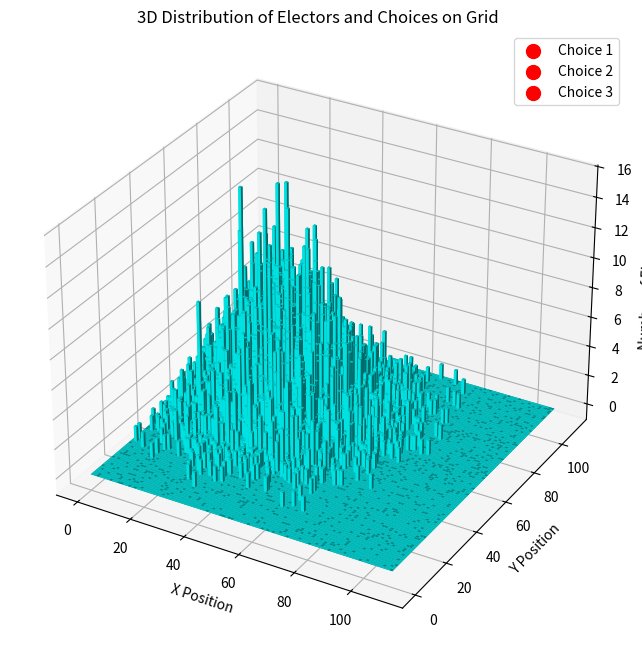
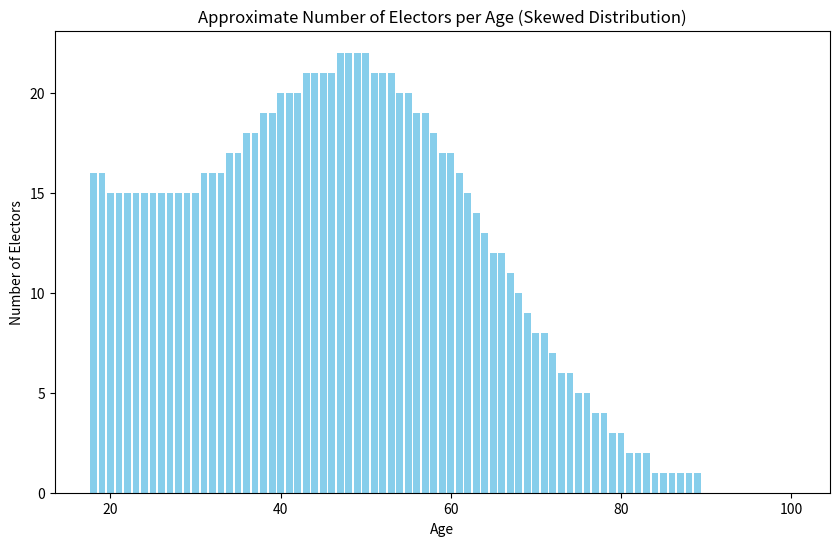
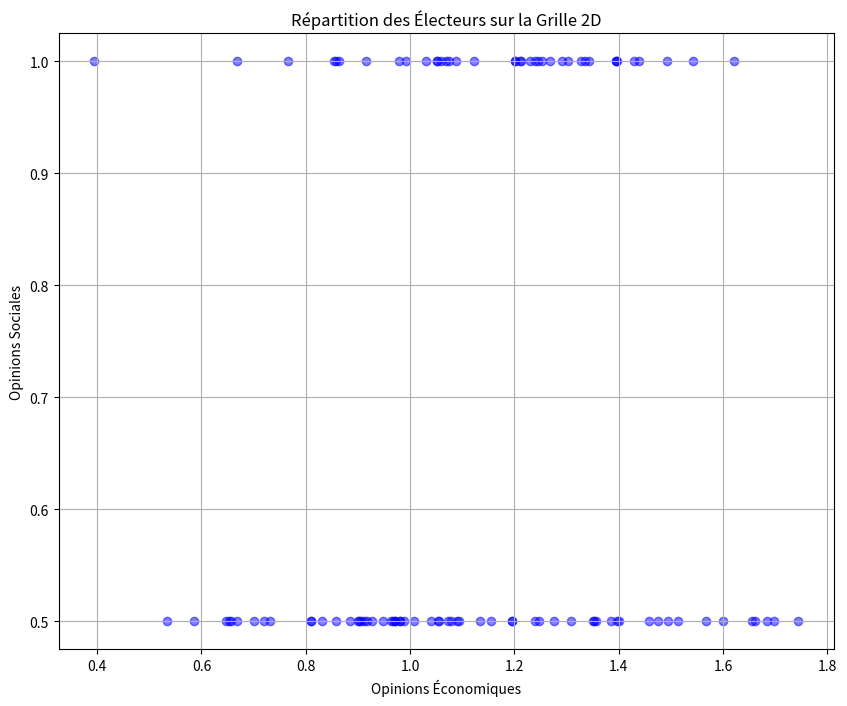
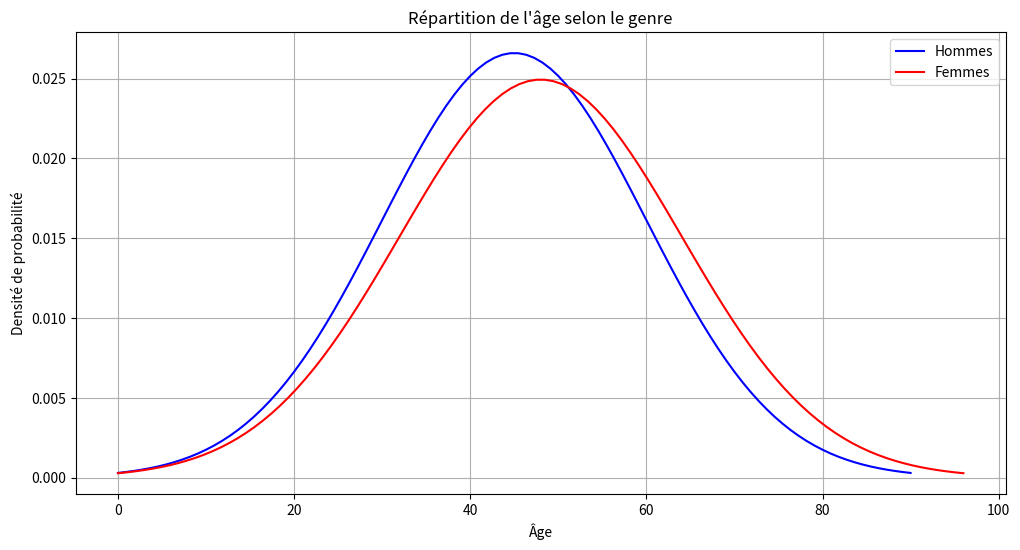
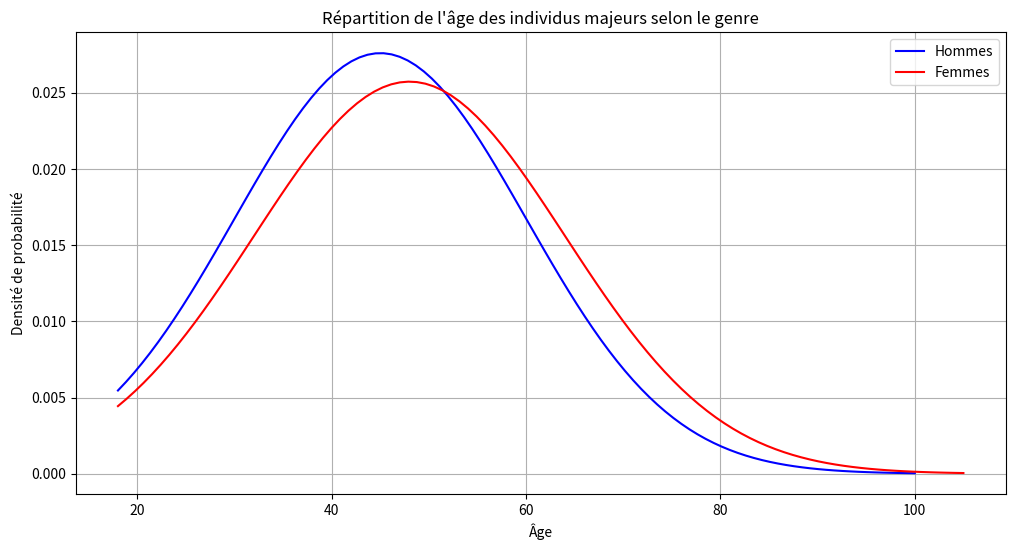
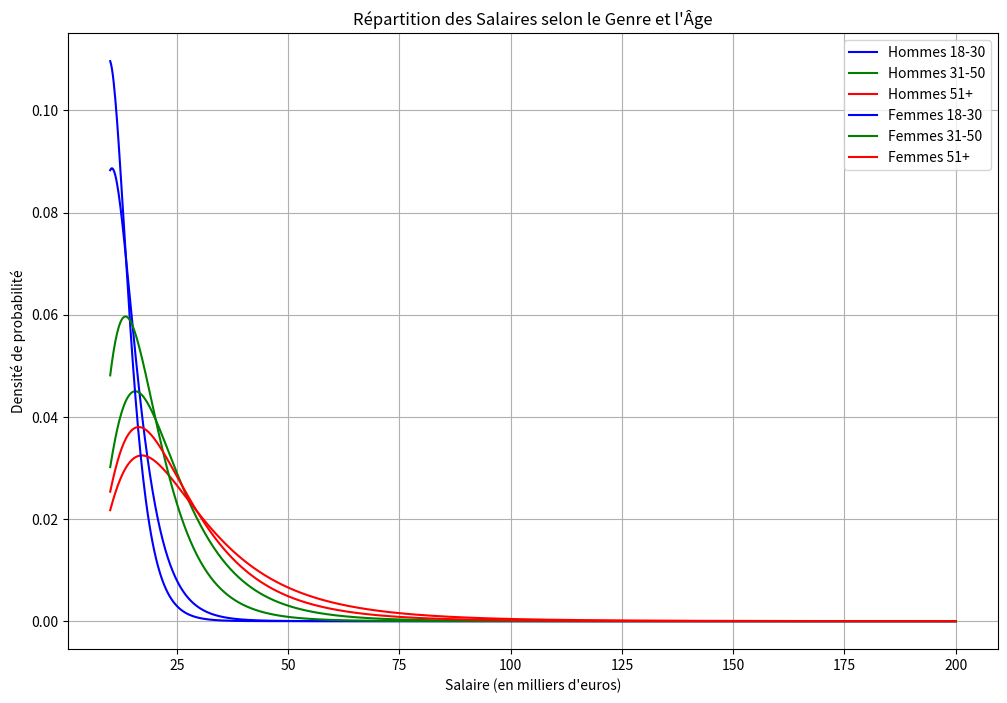

These figures' Python source, in order: (Note: this script raises an exception after producing the figures.)
import random
import numpy as np
import matplotlib.pyplot as plt
from scipy.stats import multivariate_normal, norm, expon
from mpl_toolkits.mplot3d import Axes3D

class Elector:
    def __init__(self, position, preference_positions):
        self.position = np.array(position, dtype=float)  # Initial position on the 2D grid
        self.preference = self.closest_preference(preference_positions)
        self.preferences = self.ordered_preferences(preference_positions)

    def closest_preference(self, preference_positions):
        # Find the closest preference based on the current position
        distances = [np.linalg.norm(self.position - p) for p in preference_positions]
        return np.argmin(distances)
    
    def ordered_preferences(self, preference_positions):
        # Calculate distances to each preference position
        distances = [np.linalg.norm(self.position - p) for p in preference_positions]
        # Get the indices of preferences sorted by distance
        sorted_indices = np.argsort(distances)
        return sorted_indices

    def influence(self, other, step_size, random_factor_range=(0.1, 0.5)):
        # Calculate the direction towards the other elector's position
        direction = other.position - self.position
        # Normalize the direction vector
        direction_norm = direction / np.linalg.norm(direction)
        # Determine a random factor within the specified range
        random_factor = np.random.uniform(*random_factor_range)
        # Move towards the other elector's position by a random factor of the step size
        self.position += step_size * random_factor * direction_norm
        # Update preference based on new position
        self.preference = self.closest_preference(preference_positions)
        self.preferences = self.ordered_preferences(preference_positions)

# Example usage
preference_positions = np.array([
    [-4, -4],  # Preference 1 position
    [4, 4],    # Preference 2 position
    [0, 0]     # Preference 3 position
])

elector_position = np.array([1, 1])
other_elector_position = np.array([3, 3])
elector = Elector(elector_position, preference_positions)
other_elector = Elector(other_elector_position, preference_positions)

# Apply influence
step_size = 0.5
elector.influence(other_elector, step_size)

print("Elector's New Position:", elector.position)
print("Elector's Closest Preference:", elector.preference)
print("Elector's Ordered Preferences:", elector.preferences)

def simulate_election(num_electors, preference_positions, grid_size, num_steps, step_size):
    # Initialize electors with random positions on the grid
    electors = [Elector(np.random.rand(2) * grid_size, preference_positions) for _ in range(num_electors)]

    for step in range(num_steps):
        # Each elector interacts with another random elector
        for elector in electors:
            other = random.choice(electors)
            elector.influence(other, step_size)

    # Count the final preferences
    preferences = [elector.preference for elector in electors]
    preference_counts = [preferences.count(i) for i in range(len(preference_positions))]
    return electors, preference_counts

# Define the grid with higher granularity
grid_size = 110  # Increase this number for higher granularity
x = np.linspace(-5, 5, grid_size)
y = np.linspace(-5, 5, grid_size)
X, Y = np.meshgrid(x, y)

# Define the mean and covariance for the Gaussian distribution
mean = np.array([1, -2])  # Center of the distribution
covariance = np.array([[2, 0], [0, 2]])  # Standard deviation in x and y directions

# Create the Gaussian probability distribution
rv = multivariate_normal(mean, covariance)
pos = np.dstack((X, Y))
probability_matrix = rv.pdf(pos)

# Normalize the probability matrix so that it sums to 1
probability_matrix /= probability_matrix.sum()

# Flatten the probability matrix and positions for sampling
flat_probabilities = probability_matrix.flatten()
flat_positions = pos.reshape(grid_size**2, 2)

# Sample 100 elector positions based on the probability distribution
sampled_indices = np.random.choice(len(flat_positions), size=10000, p=flat_probabilities)
elector_positions = flat_positions[sampled_indices]

# Define choice positions
choice_positions = np.array([
    [-4, -4],  # Choice 1 position
    [4, 4],    # Choice 2 position
    [0, 0]     # Choice 3 position
])

# Count the number of electors at each grid position
elector_counts = np.zeros((grid_size, grid_size))
for pos in elector_positions:
    i = np.searchsorted(x, pos[0])
    j = np.searchsorted(y, pos[1])
    elector_counts[j, i] += 1

# Plot the 3D bar plot
fig = plt.figure(figsize=(10, 8))
ax = fig.add_subplot(111, projection='3d')
xpos, ypos = np.meshgrid(range(grid_size), range(grid_size), indexing="ij")
xpos = xpos.flatten()
ypos = ypos.flatten()
zpos = np.zeros_like(xpos)

dx = dy = np.ones_like(zpos)
dz = elector_counts.flatten()

ax.bar3d(xpos, ypos, zpos, dx, dy, dz, zsort='average', color='cyan')

# Plot choice positions
for choice_idx, choice_pos in enumerate(choice_positions):
    ax.scatter(choice_pos[0] + grid_size//2, choice_pos[1] + grid_size//2, 0, color='red', s=100, label=f'Choice {choice_idx + 1}')

ax.set_xlabel('X Position')
ax.set_ylabel('Y Position')
ax.set_zlabel('Number of Electors')
ax.set_title('3D Distribution of Electors and Choices on Grid')
ax.legend()

plt.show()

def adjust_distribution_parameters(age, min_age=18, max_age=80):
    """
    Adjust the mean and covariance of the distribution based on the age of the elector.

    Parameters:
    - age: Age of the elector.
    - min_age: Minimum age in the range.
    - max_age: Maximum age in the range.

    Returns:
    - mean: Adjusted mean of the distribution.
    - covariance: Adjusted covariance of the distribution.
    """
    # Interpolate the mean between (-4, -4) and (4, 4)
    t = (age - min_age) / (max_age - min_age)  # Normalize age to [0, 1]
    mean = np.array([-4 + 8 * t, -4 + 8 * t])  # Linear interpolation between (-4, -4) and (4, 4)

    # Adjust the covariance based on age
    # For example, younger electors have a smaller spread, older electors have a larger spread
    base_covariance = np.array([[1, 0], [0, 1]])
    covariance = base_covariance * (1 + t)  # Increase spread with age

    return mean, covariance

# Example usage
age = 45  # Example age of an elector
mean, covariance = adjust_distribution_parameters(age)

print("Adjusted Mean:", mean)
print("Adjusted Covariance:", covariance)

def approximate_electors_per_age_skewed(total_electors, min_age=18, max_age=100, peak_age=50, decay_rate=0.05):
    """
    Approximate the number of electors per age with a skewed distribution favoring younger ages.

    Parameters:
    - total_electors: Total number of electors to distribute across ages.
    - min_age: Minimum age in the range.
    - max_age: Maximum age in the range.
    - peak_age: Age at which the distribution peaks.
    - decay_rate: Rate at which the distribution decays after the peak age.

    Returns:
    - age_distribution: A dictionary with ages as keys and the number of electors as values.
    """
    ages = np.arange(min_age, max_age + 1)

    # Create a mixture of normal and exponential distributions
    normal_component = norm.pdf(ages, peak_age, 15)  # Normal distribution centered at peak_age
    exponential_component = expon.pdf(ages, scale=1/decay_rate)  # Exponential decay

    # Combine the distributions
    combined_pdf = normal_component + exponential_component

    # Normalize the combined PDF to sum to the total number of electors
    age_distribution = combined_pdf / combined_pdf.sum() * total_electors

    # Convert to a dictionary for easier lookup
    age_distribution_dict = {age: int(count) for age, count in zip(ages, age_distribution)}

    return age_distribution_dict

# Example usage
total_electors = 1000
age_distribution = approximate_electors_per_age_skewed(total_electors)

# Plot the age distribution
plt.figure(figsize=(10, 6))
plt.bar(age_distribution.keys(), age_distribution.values(), color='skyblue')
plt.xlabel('Age')
plt.ylabel('Number of Electors')
plt.title('Approximate Number of Electors per Age (Skewed Distribution)')
plt.show()

# Définir les distributions pour chaque critère
def generate_electors(num_electors):
    electors = []
    for _ in range(num_electors):
        sex = np.random.choice(['Male', 'Female'], p=[0.49, 0.51])
        education_level = np.random.normal(12, 4)  # Niveau d'éducation centré autour de 12 ans
        income = np.random.normal(50_000, 20_000)  # Revenu centré autour de 50,000
        socio_economic_status = np.random.choice(['Low', 'Middle', 'High'], p=[0.2, 0.6, 0.2])
        residence = np.random.choice(['Urban', 'Rural'], p=[0.7, 0.3])
        ethnicity = np.random.choice(['Group A', 'Group B', 'Group C'], p=[0.4, 0.35, 0.25])
        religion = np.random.choice(['Religion X', 'Religion Y', 'None'], p=[0.45, 0.35, 0.2])
        profession = np.random.choice(['Professional', 'Worker', 'Unemployed'], p=[0.4, 0.5, 0.1])
        family_history = np.random.choice(['Conservative', 'Liberal', 'Moderate'], p=[0.3, 0.3, 0.4])

        elector = {
            'sex': sex,
            'education_level': education_level,
            'income': income,
            'socio_economic_status': socio_economic_status,
            'residence': residence,
            'ethnicity': ethnicity,
            'religion': religion,
            'profession': profession,
            'family_history': family_history
        }
        electors.append(elector)
    return electors

# Fonction pour calculer la position sur la grille
def calculate_position(elector):
    # Exemple de calcul de position basé sur certains critères
    x_position = (elector['income'] / 100_000) + (elector['education_level'] / 20)
    y_position = 0.5 if elector['residence'] == 'Urban' else 1.0
    return x_position, y_position

# Générer une population d'électeurs
num_electors = 100
electors = generate_electors(num_electors)

# Calculer les positions des électeurs
positions = [calculate_position(elector) for elector in electors]

# Visualisation
x_positions, y_positions = zip(*positions)
plt.figure(figsize=(10, 8))
plt.scatter(x_positions, y_positions, color='blue', alpha=0.5)
plt.xlabel('Opinions Économiques')
plt.ylabel('Opinions Sociales')
plt.title('Répartition des Électeurs sur la Grille 2D')
plt.grid(True)
plt.show()

import numpy as np
import matplotlib.pyplot as plt
from scipy.stats import norm

# Paramètres des distributions normales
mu_hommes = 45
sigma_hommes = 15
mu_femmes = 48
sigma_femmes = 16

# Générer des échantillons d'âge pour les hommes et les femmes
ages_hommes = np.random.normal(mu_hommes, sigma_hommes, 1000)
ages_femmes = np.random.normal(mu_femmes, sigma_femmes, 1000)

# Tracer les distributions
plt.figure(figsize=(12, 6))

# Densité de probabilité pour les hommes
x_hommes = np.linspace(mu_hommes - 3*sigma_hommes, mu_hommes + 3*sigma_hommes, 100)
pdf_hommes = norm.pdf(x_hommes, mu_hommes, sigma_hommes)
plt.plot(x_hommes, pdf_hommes, label='Hommes', color='blue')

# Densité de probabilité pour les femmes
x_femmes = np.linspace(mu_femmes - 3*sigma_femmes, mu_femmes + 3*sigma_femmes, 100)
pdf_femmes = norm.pdf(x_femmes, mu_femmes, sigma_femmes)
plt.plot(x_femmes, pdf_femmes, label='Femmes', color='red')

# Ajouter des titres et légendes
plt.title('Répartition de l\'âge selon le genre')
plt.xlabel('Âge')
plt.ylabel('Densité de probabilité')
plt.legend()
plt.grid(True)
plt.show()


import numpy as np
import matplotlib.pyplot as plt
from scipy.stats import truncnorm

# Paramètres des distributions normales tronquées
mu_hommes = 45
sigma_hommes = 15
mu_femmes = 48
sigma_femmes = 16

# Calculer les bornes pour la troncature
lower_bound = 18
upper_bound_hommes = 100  # Exemple de borne supérieure pour les hommes
upper_bound_femmes = 105  # Exemple de borne supérieure pour les femmes

# Calculer les paramètres a et b pour truncnorm
a_hommes = (lower_bound - mu_hommes) / sigma_hommes
b_hommes = (upper_bound_hommes - mu_hommes) / sigma_hommes
a_femmes = (lower_bound - mu_femmes) / sigma_femmes
b_femmes = (upper_bound_femmes - mu_femmes) / sigma_femmes

# Générer des échantillons d'âge pour les hommes et les femmes majeurs
ages_hommes = truncnorm.rvs(a_hommes, b_hommes, loc=mu_hommes, scale=sigma_hommes, size=1000)
ages_femmes = truncnorm.rvs(a_femmes, b_femmes, loc=mu_femmes, scale=sigma_femmes, size=1000)

# Tracer les distributions
plt.figure(figsize=(12, 6))

# Densité de probabilité pour les hommes majeurs
x_hommes = np.linspace(lower_bound, upper_bound_hommes, 100)
pdf_hommes = truncnorm.pdf(x_hommes, a_hommes, b_hommes, loc=mu_hommes, scale=sigma_hommes)
plt.plot(x_hommes, pdf_hommes, label='Hommes', color='blue')

# Densité de probabilité pour les femmes majeures
x_femmes = np.linspace(lower_bound, upper_bound_femmes, 100)
pdf_femmes = truncnorm.pdf(x_femmes, a_femmes, b_femmes, loc=mu_femmes, scale=sigma_femmes)
plt.plot(x_femmes, pdf_femmes, label='Femmes', color='red')

# Ajouter des titres et légendes
plt.title('Répartition de l\'âge des individus majeurs selon le genre')
plt.xlabel('Âge')
plt.ylabel('Densité de probabilité')
plt.legend()
plt.grid(True)
plt.show()


import numpy as np
import matplotlib.pyplot as plt
from scipy.stats import lognorm

# Exemple de paramètres pour les distributions log-normales
params = {
    'Hommes': {
        '18-30': (2.5, 0.4),  # (mu, sigma)
        '31-50': (3.0, 0.5),
        '51+': (3.2, 0.6)
    },
    'Femmes': {
        '18-30': (2.4, 0.35),
        '31-50': (2.8, 0.45),
        '51+': (3.1, 0.55)
    }
}

# Tracer les distributions de salaires
plt.figure(figsize=(12, 8))

# Tranches d'âge
age_groups = ['18-30', '31-50', '51+']
colors = ['blue', 'green', 'red']

# Tracer pour les hommes et les femmes
for gender in ['Hommes', 'Femmes']:
    for age_group, color in zip(age_groups, colors):
        mu, sigma = params[gender][age_group]
        x = np.linspace(10, 200, 1000)  # Plage de salaires en milliers d'euros
        pdf = lognorm.pdf(x, sigma, scale=np.exp(mu))
        plt.plot(x, pdf, label=f'{gender} {age_group}', color=color)

# Ajouter des titres et légendes
plt.title('Répartition des Salaires selon le Genre et l\'Âge')
plt.xlabel('Salaire (en milliers d\'euros)')
plt.ylabel('Densité de probabilité')
plt.legend()
plt.grid(True)
plt.show()


%pip install statsmodels

import numpy as np
import statsmodels.api as sm

# Exemple de données
salaire = np.array([30000, 45000, 60000, 75000, 90000])
vote = np.array([0, 0, 1, 1, 1])  # 0: Parti B, 1: Parti A

# Ajouter une constante pour l'intercept
X = sm.add_constant(salaire)

# Modèle de régression logistique
model = sm.Logit(vote, X)
result = model.fit()

# Afficher les résultats
print(result.summary())
